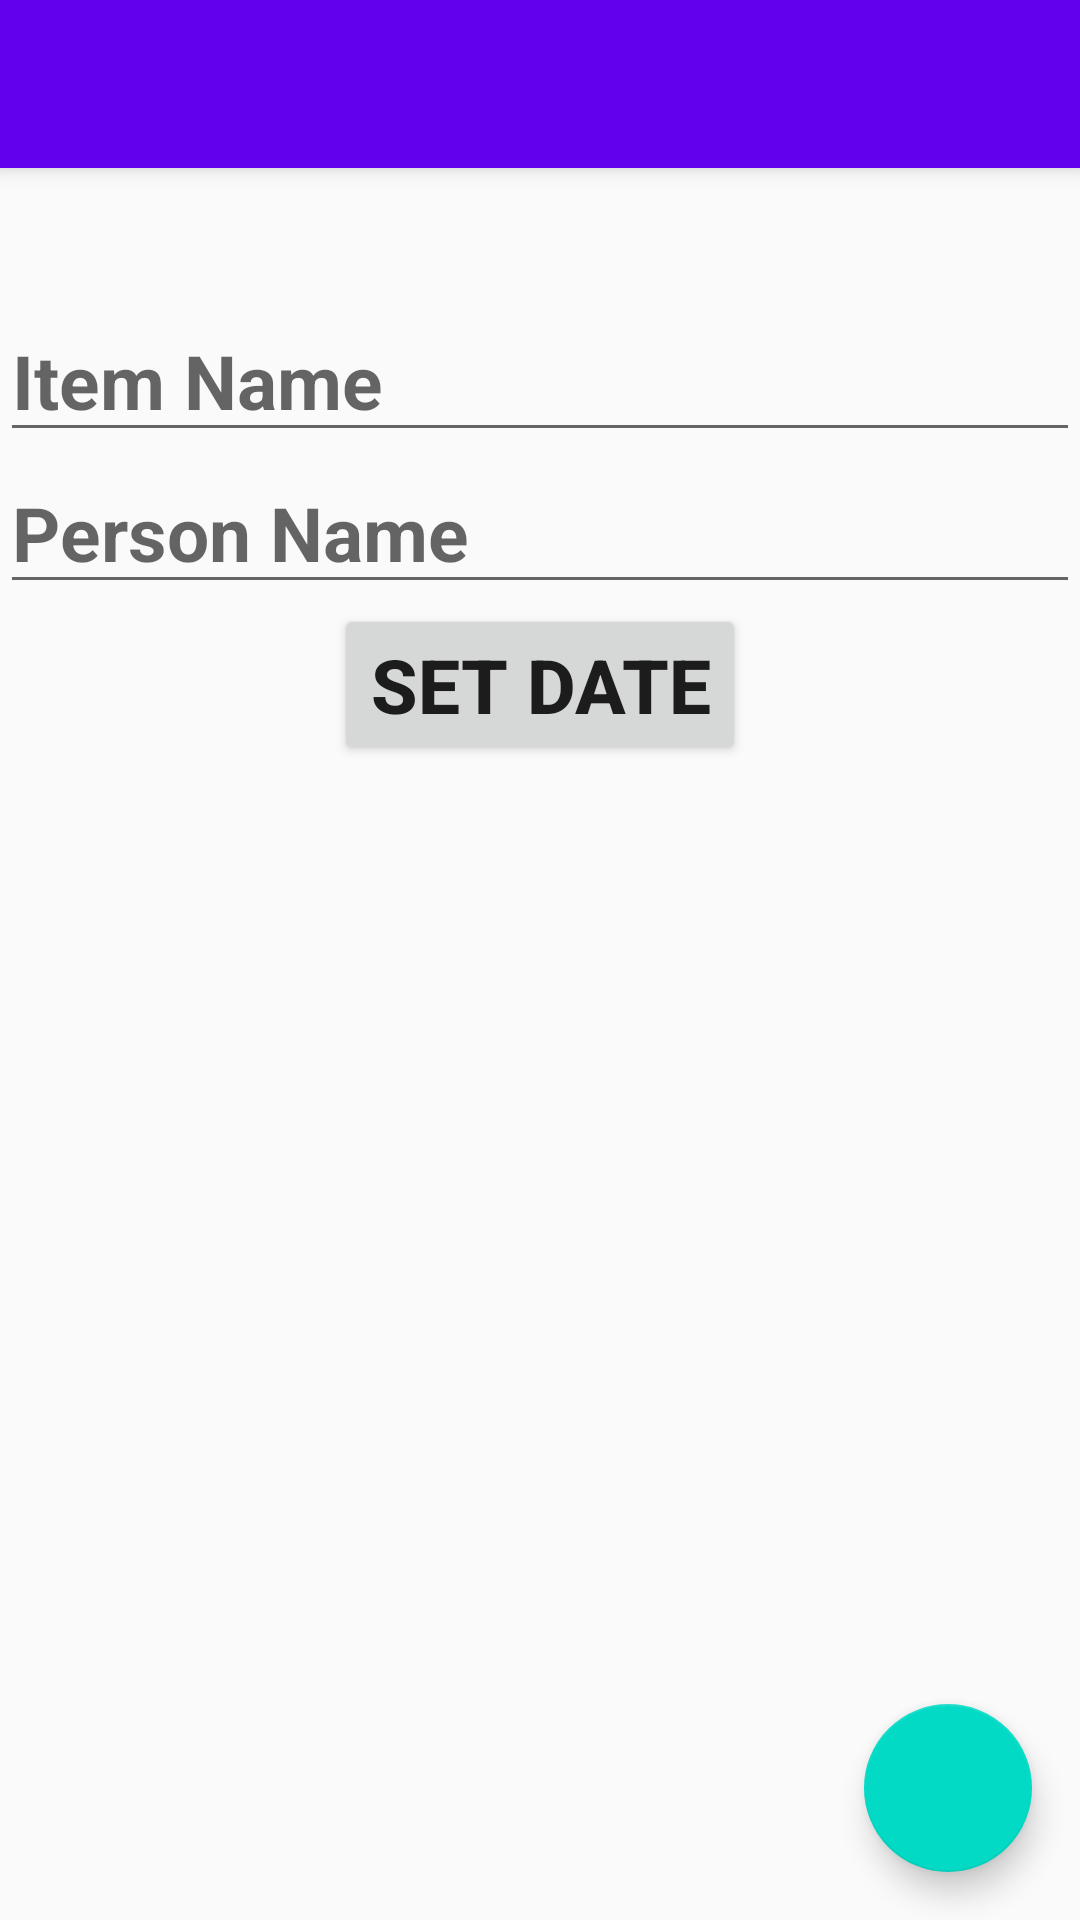

Here is an Android app screen rendered from its layout file. Give the layout XML and the strings, colors and styles it references.
<!-- AndroidManifest.xml: application theme AppTheme -->
<!-- res/layout/activity_add.xml -->
<?xml version="1.0" encoding="utf-8"?>
<android.support.design.widget.CoordinatorLayout
    xmlns:android="http://schemas.android.com/apk/res/android"
    android:layout_width="match_parent"
    android:layout_height="match_parent"
    xmlns:tools="http://schemas.android.com/tools"
    xmlns:app="http://schemas.android.com/apk/res-auto"
    tools:context=".view.AddActivity">

    <android.support.design.widget.AppBarLayout
        android:layout_width="match_parent"
        android:layout_height="wrap_content"
        android:theme="@style/AppTheme.AppBarOverlay">

        <android.support.v7.widget.Toolbar
            android:id="@+id/toolbar"
            android:layout_width="match_parent"
            android:layout_height="?attr/actionBarSize"
            android:background="?attr/colorPrimary"
            app:popupTheme="@style/AppTheme.AppBarOverlay"/>
    </android.support.design.widget.AppBarLayout>

    <include layout="@layout/content_add"
        android:layout_width="match_parent"
        android:layout_height="match_parent"/>

    <android.support.design.widget.FloatingActionButton
        android:id="@+id/fab_add"
        android:layout_width="wrap_content"
        android:layout_height="wrap_content"
        android:layout_gravity="bottom|end"
        android:layout_margin="@dimen/fab_margin"
        android:src="@drawable/ic_done_white_24dp"/>

</android.support.design.widget.CoordinatorLayout>
<!-- res/layout/content_add.xml (included above) -->
<?xml version="1.0" encoding="utf-8"?>
<LinearLayout
    xmlns:android="http://schemas.android.com/apk/res/android"
    android:layout_width="match_parent"
    android:layout_height="match_parent"
    xmlns:tools="http://schemas.android.com/tools"
    android:orientation="vertical"
    android:paddingTop="@dimen/padding_top"
    tools:context=".view.AddActivity">

    <EditText
        android:id="@+id/itemName"
        android:layout_width="match_parent"
        android:layout_height="wrap_content"
        android:textStyle="normal|bold"
        android:textSize="@dimen/text_size"
        android:hint="@string/item_name"/>


    <EditText
        android:id="@+id/personName"
        android:layout_width="match_parent"
        android:layout_height="wrap_content"
        android:textStyle="normal|bold"
        android:textSize="@dimen/text_size"
        android:hint="@string/person_name"/>
    
    <Button
        android:id="@+id/saveNewPersonBtn"
        android:layout_width="wrap_content"
        android:layout_height="wrap_content"
        android:textStyle="normal|bold"
        android:textSize="@dimen/text_size"
        android:layout_gravity="center"
        android:text="@string/set_date"/>

</LinearLayout>
<!-- resources referenced by this layout -->
<resources>
  <dimen name="fab_margin">16dp</dimen>
  <dimen name="padding_top">100dp</dimen>
  <dimen name="text_size">25sp</dimen>
  <string name="item_name">Item Name</string>
  <string name="person_name">Person Name</string>
  <string name="set_date">Set Date</string>
  <style name="AppTheme.AppBarOverlay" parent="Base.ThemeOverlay.AppCompat.Dark.ActionBar" />
  <style name="AppTheme" parent="Theme.AppCompat.Light.DarkActionBar">
          
          <item name="colorPrimary">@color/colorPrimary</item>
          <item name="colorPrimaryDark">@color/colorPrimaryDark</item>
          <item name="colorAccent">@color/colorAccent</item>
      </style>
  <!-- not gathered from this repository: default colours our renderer supplied (Android Studio template values) -->
  <color name="colorPrimary">#FF6200EE</color>
  <color name="colorPrimaryDark">#FF3700B3</color>
  <color name="colorAccent">#FF03DAC5</color>
</resources>
